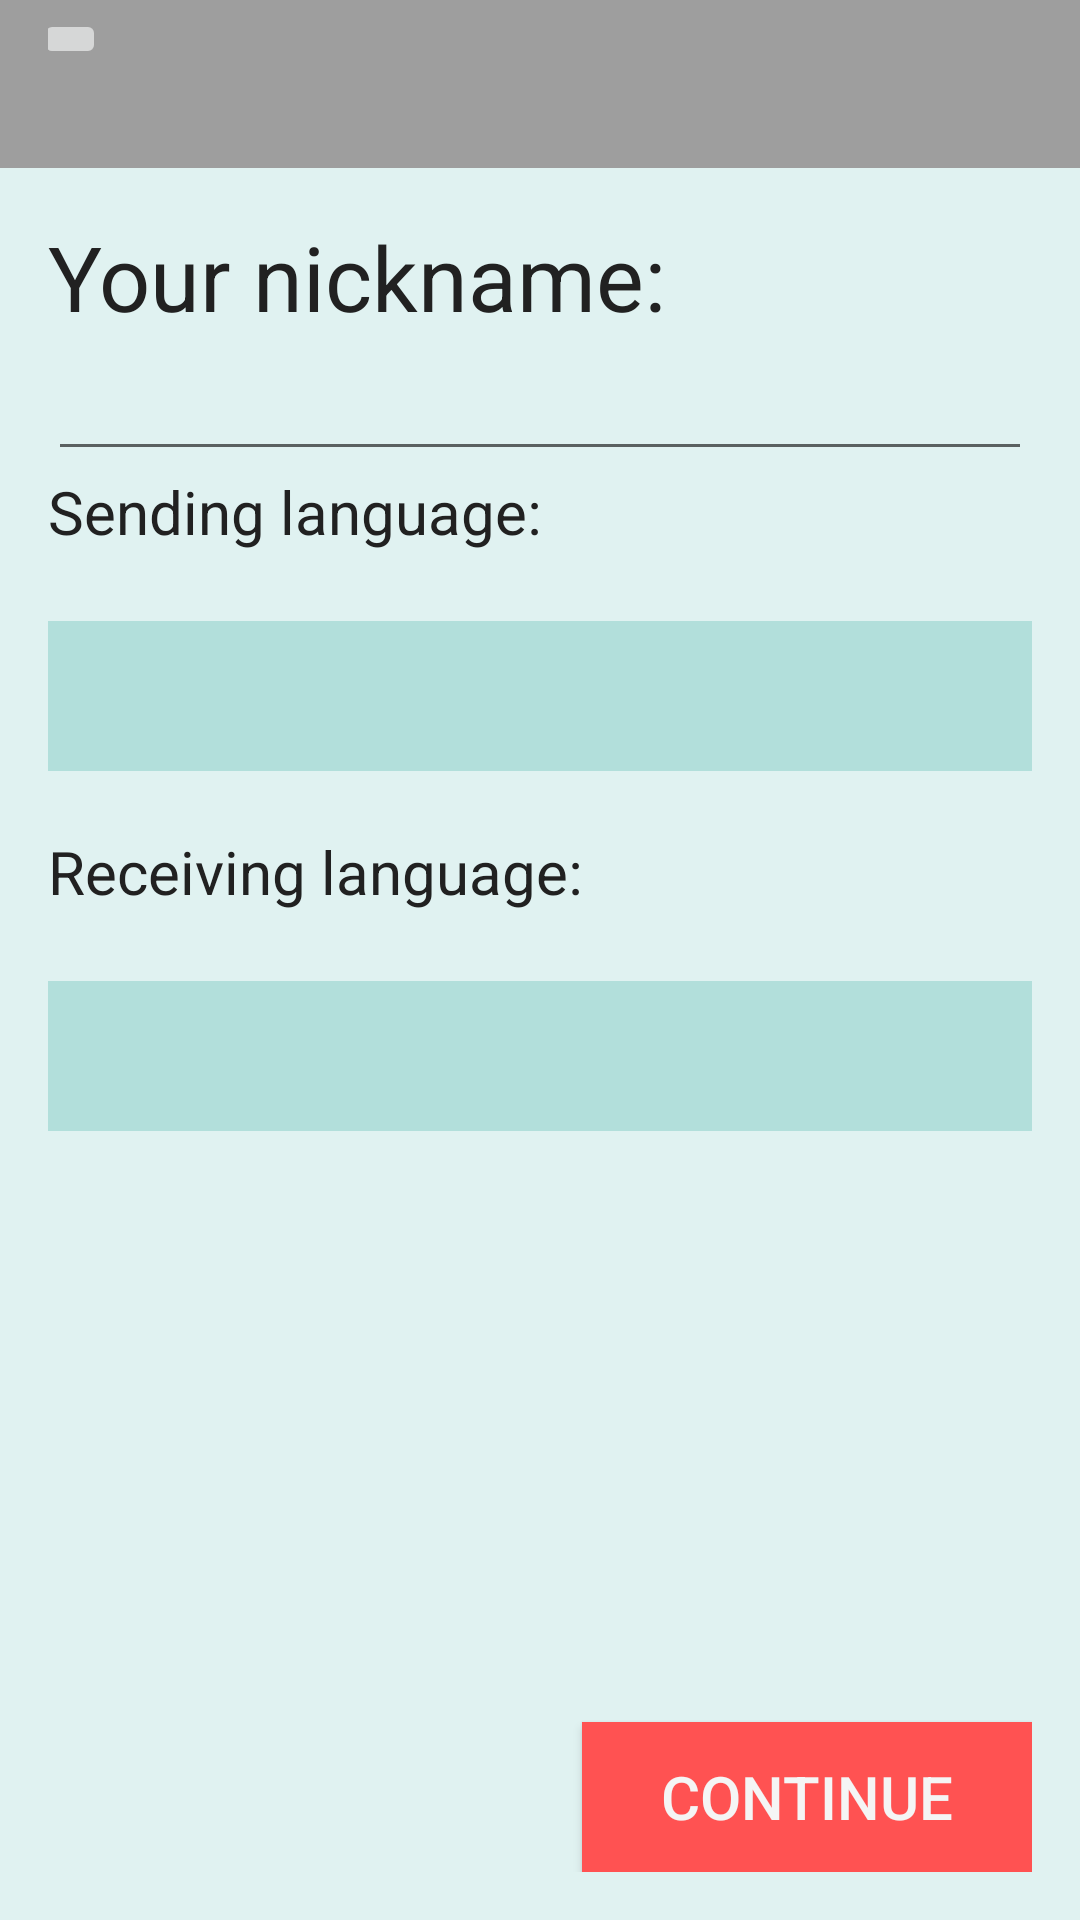

Layout XML and referenced resources for this Android screen:
<!-- AndroidManifest.xml: application theme AppTheme -->
<!-- res/layout/activity_configuration.xml -->
<android.support.v4.widget.DrawerLayout xmlns:android="http://schemas.android.com/apk/res/android"
    xmlns:tools="http://schemas.android.com/tools"
    style="@style/Base.ThemeOverlay.AppCompat.Dark"
    android:layout_width="match_parent"
    android:layout_height="match_parent"
    android:background="#fff3d21c"
    tools:context="com.android.interpreter.interpreter.ConfigurationActivity">
    
    
    
    

    <RelativeLayout
        style="@style/Base.TextAppearance.AppCompat.Large"
        android:layout_width="match_parent"
        android:layout_height="match_parent"
        android:orientation="vertical">

        <include
            android:id="@+id/toolbar"
            layout="@layout/toolbar" />

        
        
        
        
        
        
        
        <RelativeLayout
            style="@style/Base.TextAppearance.AppCompat.Large"
            android:layout_width="match_parent"
            android:layout_height="match_parent"
            android:layout_below="@id/toolbar"
            android:background="#E0F2F1"
            android:orientation="vertical"
            android:padding="16dp">

            <TextView
                android:id="@+id/nickName"
                android:layout_width="fill_parent"
                android:layout_height="35dp"
                android:layout_alignParentLeft="true"
                android:layout_alignParentStart="true"
                android:layout_alignParentTop="true"
                android:text="Your nickname:"
                android:textColor="#212121"
                android:textSize="30sp" />

            <EditText
                android:id="@+id/nickNameEdit"
                android:layout_width="fill_parent"
                android:layout_height="50dp"
                android:layout_alignParentLeft="true"
                android:layout_alignParentStart="true"
                android:layout_below="@+id/nickName" />

            <TextView
                android:id="@+id/sendingLanguage"
                android:layout_width="fill_parent"
                android:layout_height="30dp"
                android:layout_alignParentLeft="true"
                android:layout_alignParentStart="true"
                android:layout_below="@+id/nickNameEdit"
                android:text="Sending language:"
                android:textColor="#212121"
                android:textSize="20sp" />

            <Spinner
                android:id="@+id/sendingLanguageDropDown"
                style="@style/Base.V7.Theme.AppCompat.Light"
                android:layout_width="match_parent"
                android:layout_height="50dp"
                android:layout_below="@id/sendingLanguage"
                android:layout_marginBottom="20dp"
                android:layout_marginTop="20dp"
                android:background="#B2DFDB"
                android:spinnerMode="dropdown"
                />

            <TextView
                android:id="@+id/receivingLanguage"
                android:layout_width="fill_parent"
                android:layout_height="30dp"
                android:layout_below="@id/sendingLanguageDropDown"
                android:text="Receiving language:"
                android:textColor="#212121"
                android:textSize="20sp" />

            <Spinner
                android:id="@+id/receivingLanguageDropDown"
                style="@style/Base.Theme.AppCompat.Light"
                android:layout_width="match_parent"
                android:layout_height="50dp"
                android:layout_below="@id/receivingLanguage"
                android:layout_marginBottom="20dp"
                android:layout_marginTop="20dp"
                android:background="#B2DFDB"
                android:spinnerMode="dropdown" />

            <Button
                android:id="@+id/continueButton"
                android:layout_width="150dp"
                android:layout_height="50dp"
                android:layout_alignEnd="@+id/receivingLanguageDropDown"
                android:layout_alignParentBottom="true"
                android:layout_alignRight="@+id/receivingLanguageDropDown"/>
        </RelativeLayout>
    </RelativeLayout>


</android.support.v4.widget.DrawerLayout>
<!-- res/layout/toolbar.xml (included above) -->
<?xml version="1.0" encoding="utf-8"?>
<merge xmlns:android="http://schemas.android.com/apk/res/android">

    <android.support.v7.widget.Toolbar
        android:id="@+id/toolbar"
        android:layout_width="match_parent"
        android:layout_height="wrap_content"
        android:layout_alignParentTop="true"
        android:background="#9E9E9E">

        <LinearLayout
            android:layout_width="fill_parent"
            android:layout_height="fill_parent"
            android:orientation="horizontal">

            <ImageButton
                android:id="@+id/logo"
                android:layout_width="wrap_content"
                android:layout_height="wrap_content"
                android:layout_marginLeft="-5dp"
                android:src="@drawable/back"
                android:layout_gravity="left"/>

            <ImageButton
                android:id="@+id/action_settings"
                android:visibility="invisible"
                android:layout_width="50dp"
                android:layout_height="50dp"
                android:icon="@drawable/settings"
                android:orderInCategory="100"
                android:title="@string/action_settings"
                android:layout_gravity="right"/>
        </LinearLayout>

    </android.support.v7.widget.Toolbar>

</merge>
<!-- resources referenced by this layout -->
<resources>
  <!-- drawable settings: png bitmap (drawable, 4902 bytes) -->
  <string name="action_settings">Settings</string>
  <style name="AppTheme" parent="Theme.AppCompat.Light.NoActionBar">
          
          <item name="android:editTextStyle">@style/App_EditTextStyle</item>
          <item name="android:buttonStyle">@style/App_ButtonStyle</item>
          <item name="android:spinnerItemStyle">@style/App_SpinnerItemStyle</item>
          <item name="android:spinnerDropDownItemStyle">@style/App_SpinnerDropDownItem</item>
          <item name="android:dropDownListViewStyle">@style/App_DropDownListViewStyle</item>
      </style>
  <style name="App_EditTextStyle" parent="Widget.AppCompat.EditText">
          <item name="android:textColor">#212121</item>
          <item name="android:paddingTop">16dp</item>
          <item name="android:paddingBottom">16dp</item>
          <item name="android:paddingLeft">8dp</item>
          <item name="android:paddingRight">8dp</item>
          <item name="android:textSize">17sp</item>
          <item name="android:textCursorDrawable">@null</item>
          <item name="android:background">#F5F5F5</item>
          <item name="android:textColorHint">#B6B6B6</item>
          <item name="android:height">50dp</item>
      </style>
  <style name="App_ButtonStyle" parent="Widget.AppCompat.Button">
          <item name="android:background">#FF5252</item>
          <item name="android:text">Continue</item>
          <item name="android:width">300dp</item>
          <item name="android:height">50dp</item>
          <item name="android:textColor">#F5F5F5</item>
          <item name="android:textSize">20sp</item>
          <item name="android:paddingTop">8dp</item>
          <item name="android:paddingBottom">8dp</item>
      </style>
  <style name="App_SpinnerItemStyle" parent="Base.Widget.AppCompat.TextView.SpinnerItem">
          <item name="android:textColor">#212121</item>
          <item name="android:background">#F5F5F5</item>
          <item name="android:paddingTop">16dp</item>
          <item name="android:paddingBottom">16dp</item>
          <item name="android:paddingLeft">8dp</item>
          <item name="android:paddingRight">8dp</item>
      </style>
  <style name="App_SpinnerDropDownItem" parent="Widget.AppCompat.Spinner.DropDown">
          <item name="android:textColor">#212121</item>
          <item name="android:background">#F5F5F5</item>
          <item name="android:paddingTop">16dp</item>
          <item name="android:paddingBottom">16dp</item>
          <item name="android:paddingLeft">8dp</item>
          <item name="android:paddingRight">8dp</item>
      </style>
  <style name="App_DropDownListViewStyle" parent="Widget.AppCompat.ListView.DropDown">
          <item name="android:dividerHeight">2dip</item>
          <item name="android:divider">#B6B6B6</item>
      </style>
</resources>
